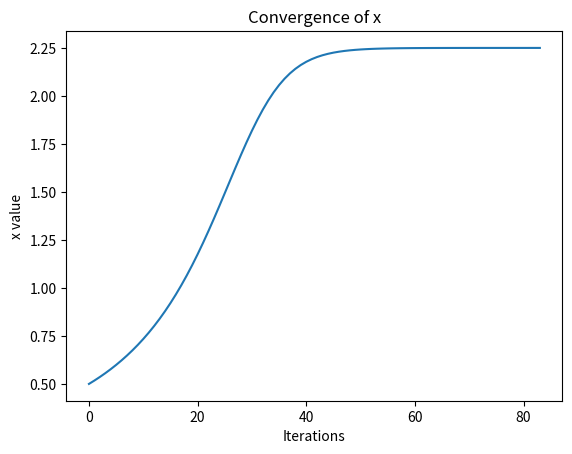

Generate this figure with matplotlib:
import matplotlib.pyplot as plt

def f(x):
    return x**4 - 3*x**3 + 2

def derivative(f, x, h=1e-5):
    return (f(x + h) - f(x - h)) / (2 * h)

def gradient_descent(f, x0, lr=0.01, max_iter=1000, tol=1e-6):
    x = x0
    history = []

    for i in range(max_iter):
        history.append(x)

        grad = derivative(f, x)
        new_x = x - lr * grad

        if abs(new_x - x) < tol:
            break

        x = new_x

    return x, history

# Run
x_min, history = gradient_descent(f, x0=0.5)

print("Minimum x:", x_min)
print("Minimum value:", f(x_min))

# Try different starting points
for start in [-1, 0, 1, 2]:
    x, _ = gradient_descent(f, start)
    print(f"Start {start} → Min at {x}")

# Plot convergence
plt.plot(history)
plt.title("Convergence of x")
plt.xlabel("Iterations")
plt.ylabel("x value")
plt.show()
